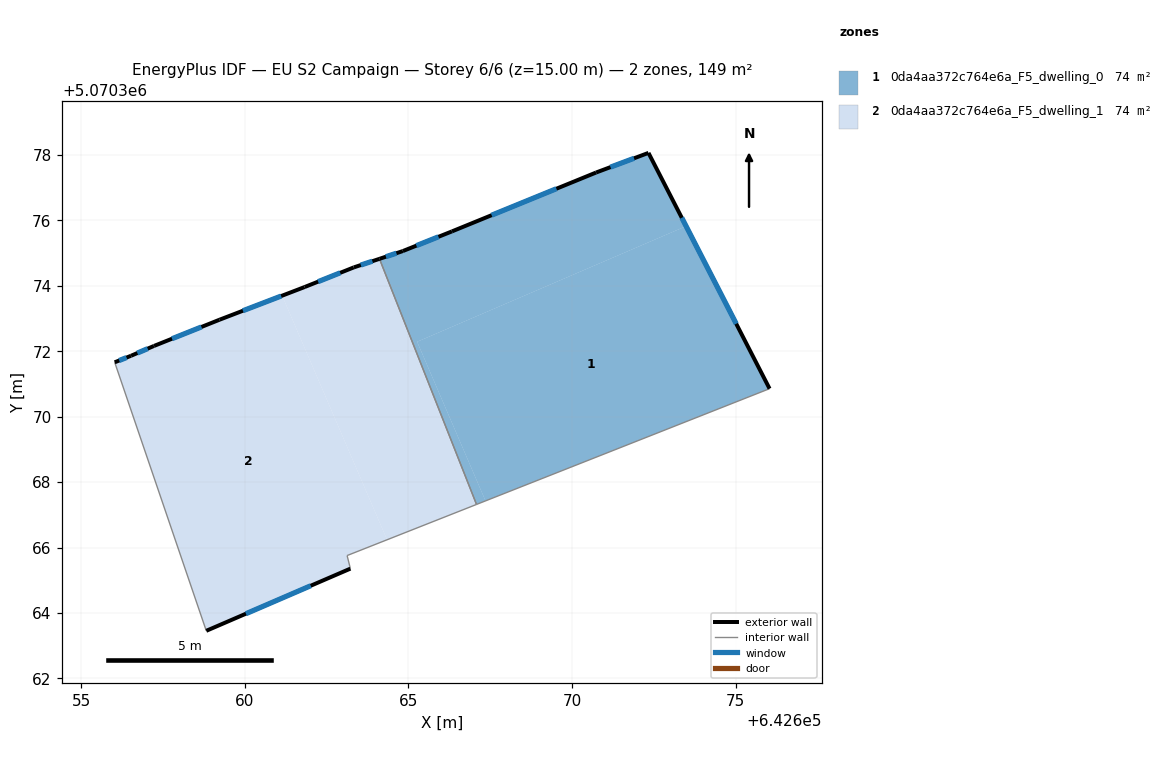
=== STOREY PLAN SPEC (per zone: floor XY polygon, exterior-wall plan segments, windows/doors) ===
zone 1: 0da4aa372c764e6a_F5_dwelling_0  (74.4 m²)
  floor: (642673.49, 5070375.82) (642676.04, 5070370.86) (642667.36, 5070367.43) (642665.27, 5070372.29)
  floor: (642672.34, 5070378.06) (642673.49, 5070375.82) (642665.27, 5070372.29) (642667.36, 5070367.43) (642667.08, 5070367.32) (642664.12, 5070374.82) (642664.83, 5070375.06) (642666.33, 5070375.66) (642670.73, 5070377.46)
  exterior wall: (642676.04, 5070370.86) – (642672.34, 5070378.06)  [8.1 m]
    window: (642675.02, 5070372.84) – (642673.35, 5070376.08)  [4.9 m²]
  exterior wall: (642664.83, 5070375.06) – (642664.11, 5070374.82)  [0.8 m]
    window: (642664.63, 5070375.00) – (642664.31, 5070374.89)  [0.5 m²]
  exterior wall: (642666.33, 5070375.66) – (642664.83, 5070375.06)  [1.6 m]
    window: (642665.92, 5070375.50) – (642665.24, 5070375.23)  [1.0 m²]
  exterior wall: (642670.73, 5070377.46) – (642666.33, 5070375.66)  [4.8 m]
    window: (642669.52, 5070376.97) – (642667.54, 5070376.16)  [2.9 m²]
  exterior wall: (642672.34, 5070378.06) – (642670.73, 5070377.46)  [1.7 m]
    window: (642671.90, 5070377.90) – (642671.18, 5070377.63)  [1.0 m²]
  interior walls: 2
zone 2: 0da4aa372c764e6a_F5_dwelling_1  (74.4 m²)
  floor: (642661.14, 5070373.70) (642664.35, 5070366.24) (642663.13, 5070365.76) (642663.23, 5070365.36) (642658.82, 5070363.46) (642656.02, 5070371.66) (642656.52, 5070371.86) (642657.22, 5070372.16) (642659.23, 5070372.96)
  floor: (642664.12, 5070374.82) (642667.08, 5070367.32) (642664.35, 5070366.24) (642661.14, 5070373.70) (642661.83, 5070373.96) (642663.33, 5070374.56)
  exterior wall: (642657.22, 5070372.16) – (642656.52, 5070371.86)  [0.8 m]
    window: (642657.03, 5070372.08) – (642656.72, 5070371.94)  [0.5 m²]
  exterior wall: (642659.23, 5070372.96) – (642657.22, 5070372.16)  [2.2 m]
    window: (642658.68, 5070372.74) – (642657.77, 5070372.38)  [1.3 m²]
  exterior wall: (642661.83, 5070373.96) – (642659.23, 5070372.96)  [2.8 m]
    window: (642661.11, 5070373.69) – (642659.94, 5070373.24)  [1.7 m²]
  exterior wall: (642663.33, 5070374.56) – (642661.83, 5070373.96)  [1.6 m]
    window: (642662.92, 5070374.40) – (642662.24, 5070374.13)  [1.0 m²]
  exterior wall: (642664.11, 5070374.82) – (642663.33, 5070374.56)  [0.8 m]
    window: (642663.90, 5070374.75) – (642663.55, 5070374.63)  [0.5 m²]
  exterior wall: (642658.82, 5070363.46) – (642663.23, 5070365.36)  [4.8 m]
    window: (642660.03, 5070363.98) – (642662.01, 5070364.83)  [2.9 m²]
  exterior wall: (642656.52, 5070371.86) – (642656.02, 5070371.66)  [0.5 m]
    window: (642656.39, 5070371.81) – (642656.16, 5070371.72)  [0.3 m²]
  interior walls: 4

=== DERIVED (storey summary) ===
Building: EU S2 Campaign
Storey: 6 of 6  (floor level z = 15.00 m)
Storey gross floor area: 148.8 m²
Zones on this storey: 2
  - 0da4aa372c764e6a_F5_dwelling_0: floor 74.4 m²; exterior wall 16.9 m (50.8 m²); 5 window(s) 10.3 m²; WWR 20.2%
  - 0da4aa372c764e6a_F5_dwelling_1: floor 74.4 m²; exterior wall 13.5 m (40.5 m²); 7 window(s) 8.2 m²; WWR 20.2%
Zone adjacency (shared interzone walls):
  - 0da4aa372c764e6a_F5_dwelling_0 ↔ 0da4aa372c764e6a_F5_dwelling_1